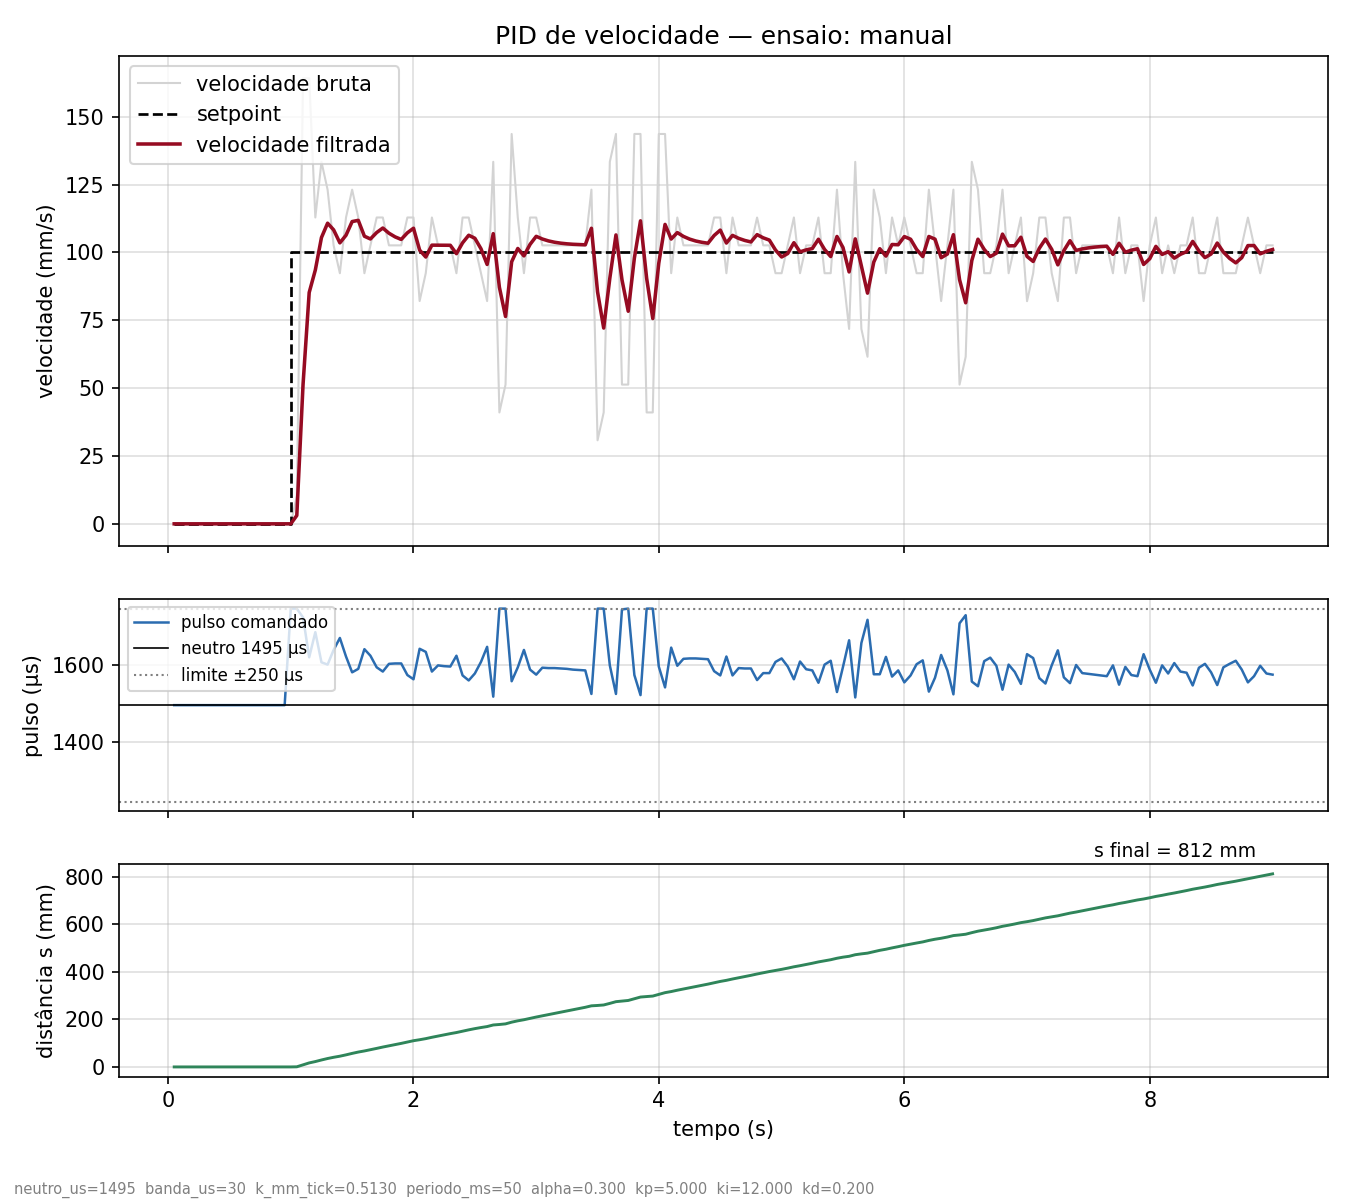

Values plotted in this chart, from the file beside it:
# neutro_us=1495 banda_us=30 k_mm_tick=0…
t_ms, ticks, s_mm, setpoint, v_bruta, v_filtrada, u_us, pulso_us
50, 0, 0.00, 0.0, 0.00, 0.00, 0.0, 1495
100, 0, 0.00, 0.0, 0.00, 0.00, 0.0, 1495
149, 0, 0.00, 0.0, 0.00, 0.00, 0.0, 1495
199, 0, 0.00, 0.0, 0.00, 0.00, 0.0, 1495
250, 0, 0.00, 0.0, 0.00, 0.00, 0.0, 1495
300, 0, 0.00, 0.0, 0.00, 0.00, 0.0, 1495
350, 0, 0.00, 0.0, 0.00, 0.00, 0.0, 1495
400, 0, 0.00, 0.0, 0.00, 0.00, 0.0, 1495
449, 0, 0.00, 0.0, 0.00, 0.00, 0.0, 1495
499, 0, 0.00, 0.0, 0.00, 0.00, 0.0, 1495
550, 0, 0.00, 0.0, 0.00, 0.00, 0.0, 1495
600, 0, 0.00, 0.0, 0.00, 0.00, 0.0, 1495
650, 0, 0.00, 0.0, 0.00, 0.00, 0.0, 1495
700, 0, 0.00, 0.0, 0.00, 0.00, 0.0, 1495
749, 0, 0.00, 0.0, 0.00, 0.00, 0.0, 1495
799, 0, 0.00, 0.0, 0.00, 0.00, 0.0, 1495
850, 0, 0.00, 0.0, 0.00, 0.00, 0.0, 1495
900, 0, 0.00, 0.0, 0.00, 0.00, 0.0, 1495
950, 0, 0.00, 0.0, 0.00, 0.00, 0.0, 1495
1000, 0, 0.00, 100.0, 0.00, 0.00, 250.0, 1745
1049, 1, 0.51, 100.0, 10.26, 3.08, 250.0, 1745
1100, 17, 8.72, 100.0, 164.2, 51.40, 227.1, 1722
1150, 33, 16.93, 100.0, 164.2, 85.22, 124.8, 1619
1200, 44, 22.57, 100.0, 112.9, 93.51, 189.3, 1684
1250, 57, 29.24, 100.0, 133.4, 105.5, 111.6, 1606
1300, 69, 35.40, 100.0, 123.1, 110.8, 105.4, 1600
1349, 79, 40.53, 100.0, 102.6, 108.3, 143.6, 1638
1400, 88, 45.14, 100.0, 92.33, 103.5, 174.8, 1669
1450, 99, 50.79, 100.0, 112.8, 106.3, 126.7, 1621
1500, 111, 56.94, 100.0, 123.1, 111.4, 85.7, 1580
1550, 122, 62.59, 100.0, 112.9, 111.8, 94.7, 1589
1600, 131, 67.20, 100.0, 92.33, 106, 145.5, 1640
1649, 141, 72.33, 100.0, 102.6, 105, 128.3, 1623
1700, 152, 77.98, 100.0, 112.9, 107.3, 98.5, 1593
1750, 163, 83.62, 100.0, 112.9, 109, 87.6, 1582
1800, 173, 88.75, 100.0, 102.6, 107.1, 107.3, 1602
1850, 183, 93.88, 100.0, 102.6, 105.7, 108.3, 1603
1900, 193, 99.01, 100.0, 102.6, 104.8, 108.5, 1603
1950, 204, 104.7, 100.0, 112.9, 107.2, 78.6, 1573
2000, 215, 110.3, 100.0, 112.8, 108.9, 67.7, 1562
2050, 223, 114.4, 100.0, 82.08, 100.8, 146.4, 1641
2100, 232, 119, 100.0, 92.34, 98.30, 138.2, 1633
2150, 243, 124.7, 100.0, 112.8, 102.7, 87.1, 1582
2200, 253, 129.8, 100.0, 102.6, 102.7, 103.2, 1598
2249, 263, 134.9, 100.0, 102.6, 102.6, 101.7, 1596
2300, 273, 140.1, 100.0, 102.6, 102.6, 100.1, 1595
2350, 282, 144.7, 100.0, 92.33, 99.53, 128.1, 1623
2400, 293, 150.3, 100.0, 112.8, 103.5, 77.7, 1572
2450, 304, 155.9, 100.0, 112.8, 106.3, 64.8, 1559
2500, 314, 161.1, 100.0, 102.6, 105.2, 82.9, 1577
2550, 323, 165.7, 100.0, 92.33, 101.3, 112.3, 1607
2600, 331, 169.8, 100.0, 82.07, 95.56, 151.6, 1646
2650, 344, 176.5, 100.0, 133.4, 106.9, 22.2, 1517
2700, 348, 178.5, 100.0, 41.04, 87.15, 250.0, 1745
2750, 353, 181.1, 100.0, 51.30, 76.39, 250.0, 1745
2800, 367, 188.3, 100.0, 143.6, 96.56, 62.6, 1557
2850, 378, 193.9, 100.0, 112.8, 101.5, 98.4, 1593
2900, 387, 198.5, 100.0, 92.34, 98.72, 143.3, 1638
2950, 398, 204.2, 100.0, 112.8, 103, 92.5, 1587
... 121 more rows
